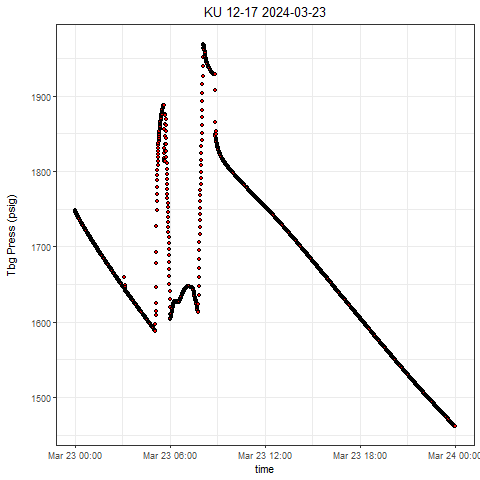

Values plotted in this chart, from the file beside it:
, Well, Tag, DateTime, Value
1, KU 12-17, press, 2024-03-23 00:00:00.0000000, 1748
2, KU 12-17, press, 2024-03-23 00:00:08.9940000, 1747
3, KU 12-17, press, 2024-03-23 00:00:38.9920000, 1747
4, KU 12-17, press, 2024-03-23 00:01:08.9900000, 1747
5, KU 12-17, press, 2024-03-23 00:01:39.0030000, 1746
6, KU 12-17, press, 2024-03-23 00:02:09.0010000, 1746
7, KU 12-17, press, 2024-03-23 00:02:38.9990000, 1745
8, KU 12-17, press, 2024-03-23 00:03:23.9960000, 1745
9, KU 12-17, press, 2024-03-23 00:03:43.9970000, 1745
10, KU 12-17, press, 2024-03-23 00:04:03.9990000, 1745
11, KU 12-17, press, 2024-03-23 00:04:34.0030000, 1744
12, KU 12-17, press, 2024-03-23 00:05:04.0070000, 1744
13, KU 12-17, press, 2024-03-23 00:05:44.0120000, 1744
14, KU 12-17, press, 2024-03-23 00:06:04.0300000, 1743
15, KU 12-17, press, 2024-03-23 00:06:39.0350000, 1743
16, KU 12-17, press, 2024-03-23 00:07:04.0380000, 1743
17, KU 12-17, press, 2024-03-23 00:07:39.0430000, 1742
18, KU 12-17, press, 2024-03-23 00:08:19.0480000, 1742
19, KU 12-17, press, 2024-03-23 00:08:39.0510000, 1742
20, KU 12-17, press, 2024-03-23 00:09:04.0540000, 1742
21, KU 12-17, press, 2024-03-23 00:09:39.0580000, 1741
22, KU 12-17, press, 2024-03-23 00:10:09.0620000, 1741
23, KU 12-17, press, 2024-03-23 00:10:44.0810000, 1741
24, KU 12-17, press, 2024-03-23 00:11:04.0840000, 1740
25, KU 12-17, press, 2024-03-23 00:11:34.0880000, 1740
26, KU 12-17, press, 2024-03-23 00:12:04.0910000, 1740
27, KU 12-17, press, 2024-03-23 00:12:54.0970000, 1739
28, KU 12-17, press, 2024-03-23 00:13:04.0990000, 1739
29, KU 12-17, press, 2024-03-23 00:13:34.1020000, 1739
30, KU 12-17, press, 2024-03-23 00:14:09.1060000, 1738
31, KU 12-17, press, 2024-03-23 00:14:34.1090000, 1738
32, KU 12-17, press, 2024-03-23 00:15:04.1280000, 1738
33, KU 12-17, press, 2024-03-23 00:15:34.1320000, 1738
34, KU 12-17, press, 2024-03-23 00:16:04.1350000, 1737
35, KU 12-17, press, 2024-03-23 00:16:34.1390000, 1737
36, KU 12-17, press, 2024-03-23 00:17:14.1430000, 1736
37, KU 12-17, press, 2024-03-23 00:17:34.1460000, 1736
38, KU 12-17, press, 2024-03-23 00:18:04.1490000, 1736
39, KU 12-17, press, 2024-03-23 00:18:59.1400000, 1735
40, KU 12-17, press, 2024-03-23 00:19:14.1730000, 1735
41, KU 12-17, press, 2024-03-23 00:19:44.1760000, 1735
42, KU 12-17, press, 2024-03-23 00:20:04.1780000, 1735
43, KU 12-17, press, 2024-03-23 00:20:34.1810000, 1734
44, KU 12-17, press, 2024-03-23 00:21:09.1850000, 1734
45, KU 12-17, press, 2024-03-23 00:21:34.1880000, 1734
46, KU 12-17, press, 2024-03-23 00:22:04.1910000, 1733
47, KU 12-17, press, 2024-03-23 00:22:49.1960000, 1733
48, KU 12-17, press, 2024-03-23 00:23:19.1990000, 1733
49, KU 12-17, press, 2024-03-23 00:23:44.2180000, 1732
50, KU 12-17, press, 2024-03-23 00:24:14.2210000, 1732
51, KU 12-17, press, 2024-03-23 00:24:39.2230000, 1732
52, KU 12-17, press, 2024-03-23 00:25:14.2270000, 1732
53, KU 12-17, press, 2024-03-23 00:25:54.2310000, 1731
54, KU 12-17, press, 2024-03-23 00:26:09.2320000, 1731
55, KU 12-17, press, 2024-03-23 00:26:39.2350000, 1731
56, KU 12-17, press, 2024-03-23 00:27:09.2380000, 1730
57, KU 12-17, press, 2024-03-23 00:27:34.2410000, 1730
58, KU 12-17, press, 2024-03-23 00:28:04.2600000, 1730
59, KU 12-17, press, 2024-03-23 00:28:44.2640000, 1730
60, KU 12-17, press, 2024-03-23 00:29:14.2670000, 1729
... 2,806 more rows
